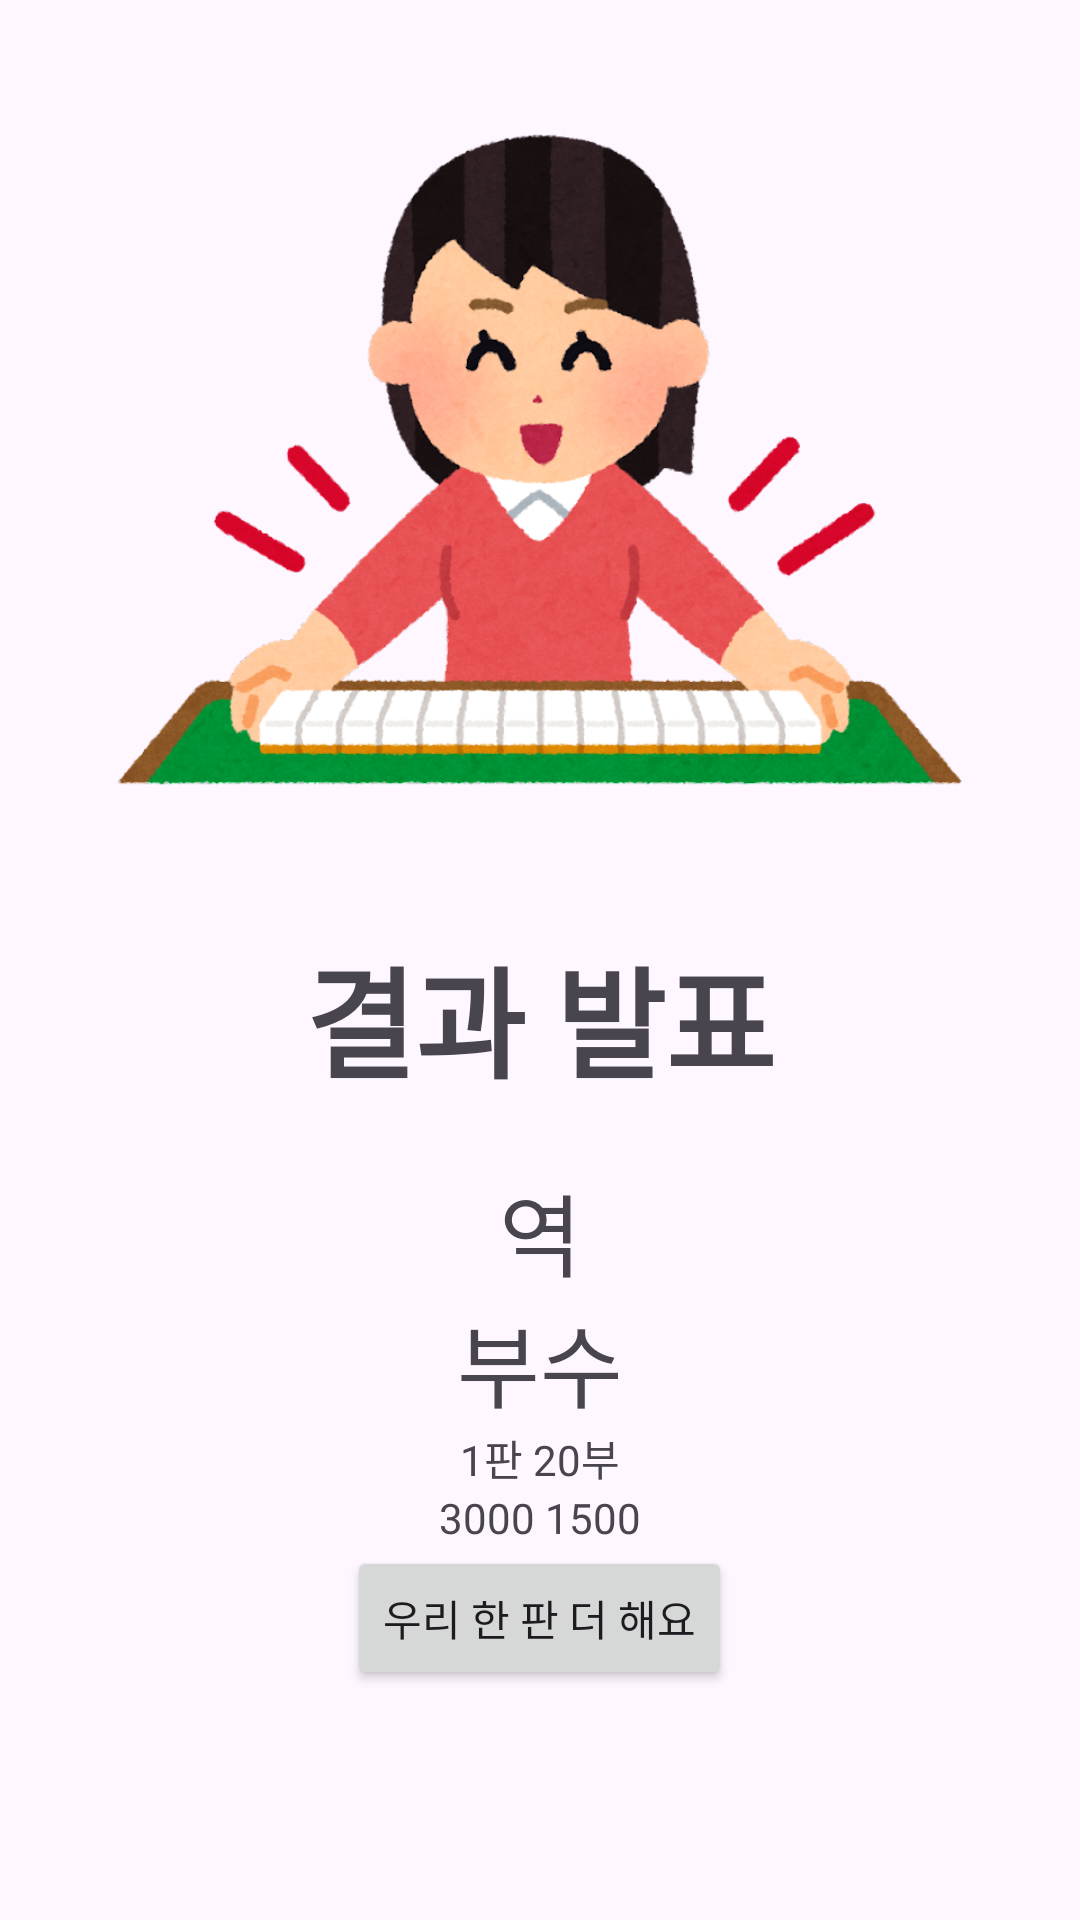

Android layout source for this screen:
<!-- AndroidManifest.xml: application theme Theme.MahjongVision -->
<!-- res/layout/activity_result.xml -->
<?xml version="1.0" encoding="utf-8"?>
<LinearLayout xmlns:android="http://schemas.android.com/apk/res/android"
    xmlns:app="http://schemas.android.com/apk/res-auto"
    xmlns:tools="http://schemas.android.com/tools"
    android:layout_width="match_parent"
    android:layout_height="match_parent"
    android:orientation="vertical"
    android:gravity="center"
    tools:context=".ResultActivity">
    <ScrollView
        android:layout_width="match_parent"
        android:layout_height="match_parent">
        <LinearLayout
            android:layout_height="match_parent"
            android:layout_width="match_parent"
            android:orientation="vertical">
            <ImageView
                android:layout_width="300dp"
                android:layout_height="300dp"
                android:layout_marginTop="10dp"
                android:src="@drawable/majan_tsumo_woman"
                android:layout_weight="1"
                android:layout_gravity="center"/>

            <LinearLayout
                android:layout_width="match_parent"
                android:layout_height="match_parent"
                android:layout_weight="1"
                android:orientation="vertical">

                <TextView
                    android:layout_width="match_parent"
                    android:layout_height="wrap_content"
                    android:layout_marginBottom="20dp"
                    android:text="결과 발표"
                    android:textStyle="bold"
                    android:textAlignment="center"
                    android:textSize="40sp" />

                <LinearLayout
                    android:id="@+id/yakulist"
                    android:layout_width="match_parent"
                    android:layout_height="wrap_content"
                    android:orientation="vertical">

                    <TextView
                        android:layout_width="match_parent"
                        android:layout_height="wrap_content"
                        android:gravity="center"
                        android:text="역"
                        android:textSize="30sp" />
                </LinearLayout>

                <LinearLayout
                    android:id="@+id/fulist"
                    android:layout_width="match_parent"
                    android:layout_height="wrap_content"
                    android:orientation="vertical">

                    <TextView
                        android:layout_width="match_parent"
                        android:layout_height="wrap_content"
                        android:gravity="center"
                        android:text="부수"
                        android:textSize="30sp" />

                </LinearLayout>

                <LinearLayout
                    android:layout_width="match_parent"
                    android:layout_height="wrap_content"
                    android:orientation="vertical">
                    <TextView
                        android:id="@+id/hanAndFu"
                        android:layout_width="match_parent"
                        android:layout_height="wrap_content"
                        android:text="1판 20부"
                        android:textAlignment="center"
                        />
                    <TextView
                        android:id="@+id/score"
                        android:layout_width="match_parent"
                        android:layout_height="wrap_content"
                        android:text="3000 1500"
                        android:textAlignment="center"
                        />
                </LinearLayout>


                <Button
                    android:layout_width="wrap_content"
                    android:layout_height="wrap_content"
                    android:text="우리 한 판 더 해요"
                    android:layout_gravity="center"
                    android:id="@+id/goToHomeBtn"/>

            </LinearLayout>
        </LinearLayout>

    </ScrollView>

</LinearLayout>
<!-- resources referenced by this layout -->
<resources>
  <!-- drawable majan_tsumo_woman: png bitmap (drawable, 286882 bytes) -->
  <style name="Theme.MahjongVision" parent="Base.Theme.MahjongVision" />
  <style name="Base.Theme.MahjongVision" parent="Theme.Material3.DayNight.NoActionBar">
          
          
      </style>
</resources>
